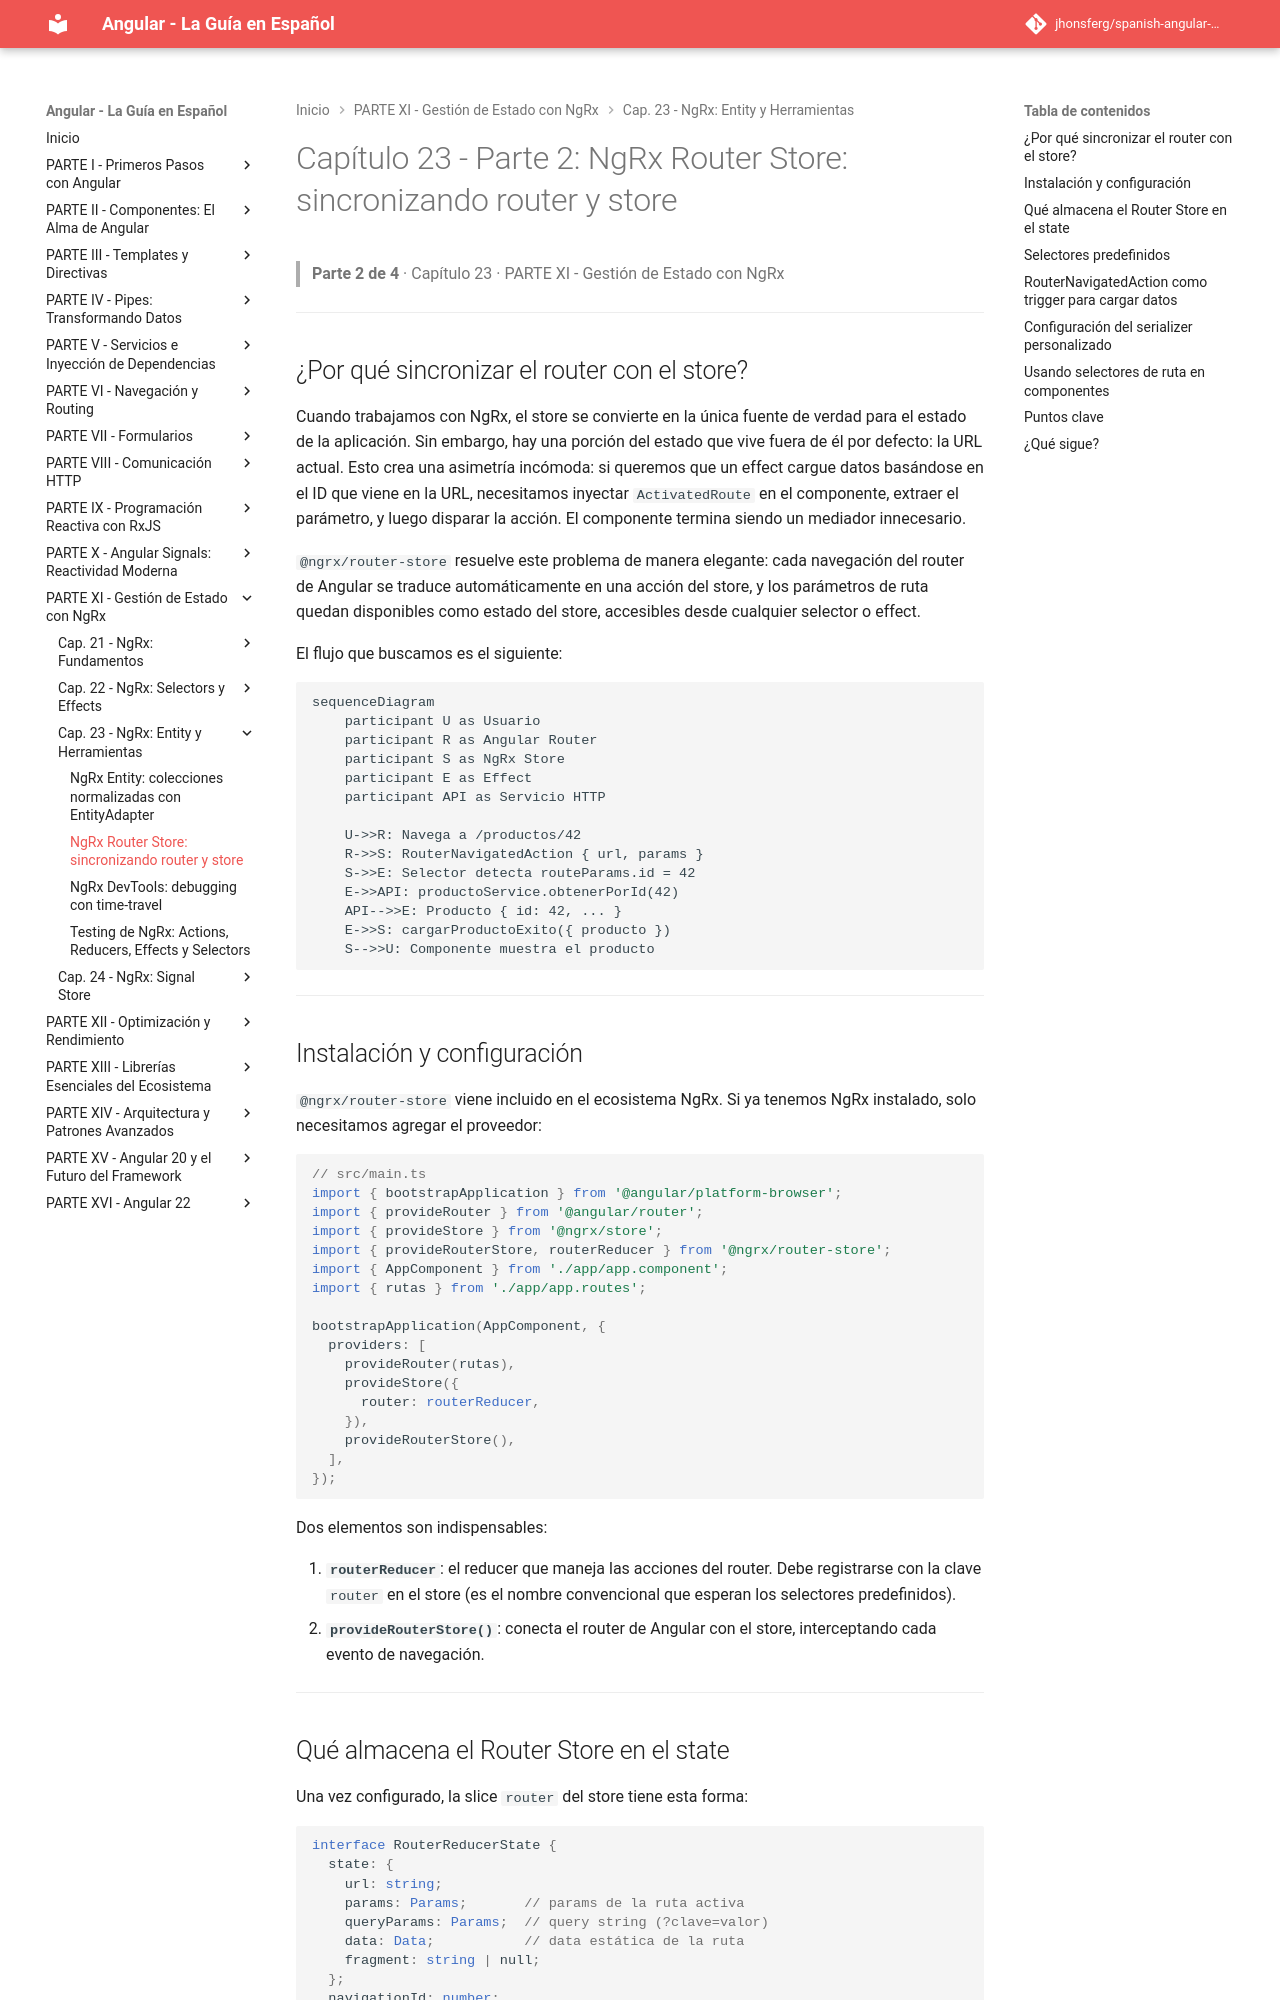

repository: jhonsferg/spanish-angular-guide · page: 23-ngrx-entity-y-herramientas/2-ngrx-router-store-sincronizando-router-y-store/index.html · generator: mkdocs

# Capítulo 23 - Parte 2: NgRx Router Store: sincronizando router y store

> **Parte 2 de 4** · Capítulo 23 · PARTE XI - Gestión de Estado con NgRx

---

## ¿Por qué sincronizar el router con el store?

Cuando trabajamos con NgRx, el store se convierte en la única fuente de verdad para el estado de la aplicación. Sin embargo, hay una porción del estado que vive fuera de él por defecto: la URL actual. Esto crea una asimetría incómoda: si queremos que un effect cargue datos basándose en el ID que viene en la URL, necesitamos inyectar `ActivatedRoute` en el componente, extraer el parámetro, y luego disparar la acción. El componente termina siendo un mediador innecesario.

`@ngrx/router-store` resuelve este problema de manera elegante: cada navegación del router de Angular se traduce automáticamente en una acción del store, y los parámetros de ruta quedan disponibles como estado del store, accesibles desde cualquier selector o effect.

El flujo que buscamos es el siguiente:

```mermaid
sequenceDiagram
    participant U as Usuario
    participant R as Angular Router
    participant S as NgRx Store
    participant E as Effect
    participant API as Servicio HTTP

    U->>R: Navega a /productos/42
    R->>S: RouterNavigatedAction { url, params }
    S->>E: Selector detecta routeParams.id = 42
    E->>API: productoService.obtenerPorId(42)
    API-->>E: Producto { id: 42, ... }
    E->>S: cargarProductoExito({ producto })
    S-->>U: Componente muestra el producto
```

---

## Instalación y configuración

`@ngrx/router-store` viene incluido en el ecosistema NgRx. Si ya tenemos NgRx instalado, solo necesitamos agregar el proveedor:

```typescript
// src/main.ts
import { bootstrapApplication } from '@angular/platform-browser';
import { provideRouter } from '@angular/router';
import { provideStore } from '@ngrx/store';
import { provideRouterStore, routerReducer } from '@ngrx/router-store';
import { AppComponent } from './app/app.component';
import { rutas } from './app/app.routes';

bootstrapApplication(AppComponent, {
  providers: [
    provideRouter(rutas),
    provideStore({
      router: routerReducer,
    }),
    provideRouterStore(),
  ],
});
```

Dos elementos son indispensables:

1. **`routerReducer`**: el reducer que maneja las acciones del router. Debe registrarse con la clave `router` en el store (es el nombre convencional que esperan los selectores predefinidos).
2. **`provideRouterStore()`**: conecta el router de Angular con el store, interceptando cada evento de navegación.

---
